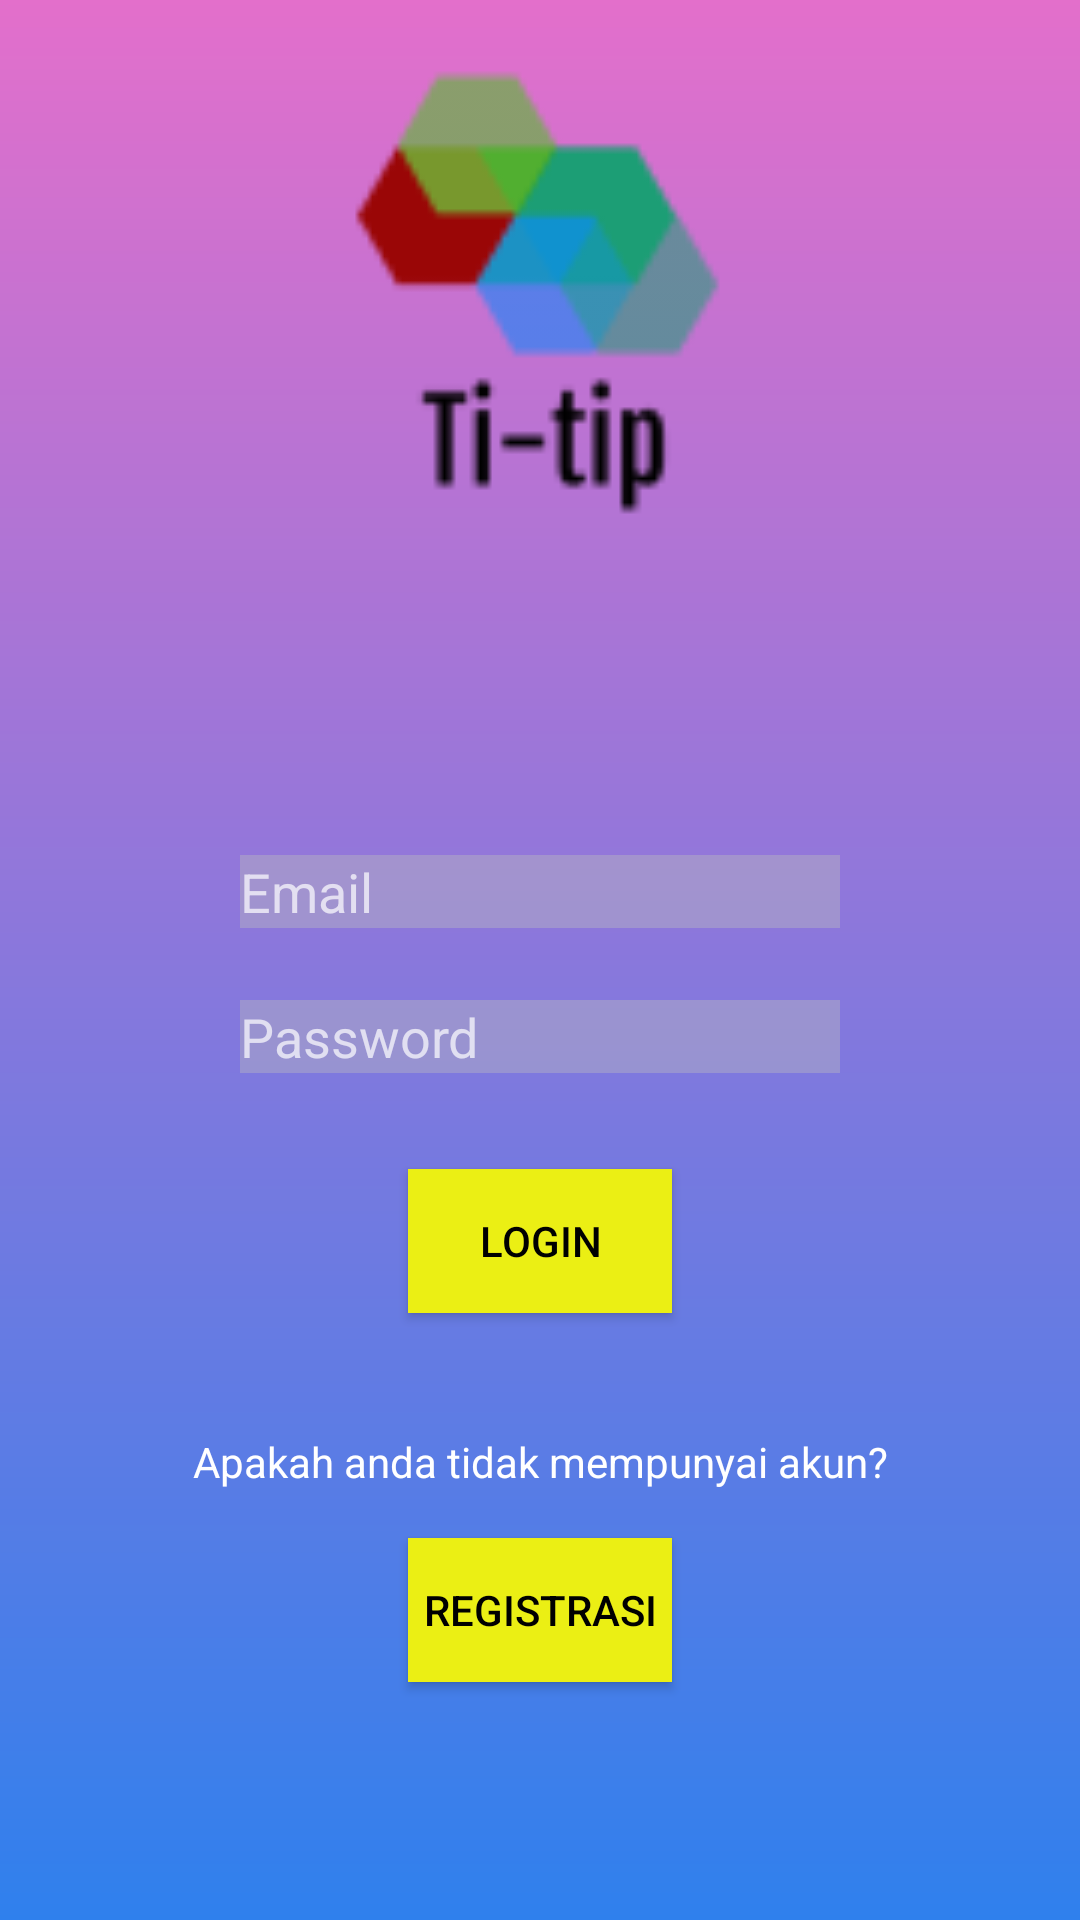

Here is an Android app screen rendered from its layout file. Give the layout XML and the strings, colors and styles it references.
<!-- AndroidManifest.xml: application theme Theme.Design.NoActionBar -->
<!-- res/layout/activity_login_agent.xml -->
<?xml version="1.0" encoding="utf-8"?>
<androidx.constraintlayout.widget.ConstraintLayout xmlns:android="http://schemas.android.com/apk/res/android"
    xmlns:app="http://schemas.android.com/apk/res-auto"
    xmlns:tools="http://schemas.android.com/tools"
    android:layout_width="match_parent"
    android:layout_height="match_parent"
    android:background="@drawable/background_gradient"
    tools:context=".LoginAgent">

    <ImageView
        android:id="@+id/logo"
        android:layout_width="81dp"
        android:layout_height="wrap_content"
        android:layout_marginTop="60dp"
        android:scaleType="center"
        android:scaleX="2"
        android:scaleY="2"
        android:src="@drawable/ic_logo"
        app:layout_constraintEnd_toEndOf="parent"
        app:layout_constraintStart_toStartOf="parent"
        app:layout_constraintTop_toTopOf="parent" />

    <EditText
        android:id="@+id/email_text"
        android:inputType="textEmailAddress"
        android:layout_width="200dp"
        android:layout_height="wrap_content"
        android:layout_marginTop="150dp"
        app:layout_constraintEnd_toEndOf="parent"
        app:layout_constraintStart_toStartOf="parent"
        app:layout_constraintTop_toBottomOf="@id/logo"
        android:background="@color/frame_back_bg"
        android:hint="@string/mail_label"
        android:textColor="@color/black"/>

    <EditText
        android:id="@+id/password_text"
        android:layout_width="200dp"
        android:layout_height="wrap_content"
        android:layout_marginTop="24dp"
        android:background="@color/frame_back_bg"
        android:hint="@string/password_label"
        android:inputType="textPassword"
        android:textColor="@color/black"
        app:layout_constraintEnd_toEndOf="parent"
        app:layout_constraintStart_toStartOf="parent"
        app:layout_constraintTop_toBottomOf="@id/email_text" />

    <Button
        android:id="@+id/login_btn"
        android:layout_width="wrap_content"
        android:layout_height="wrap_content"
        android:layout_marginTop="32dp"
        android:background="@color/btn_yellow"
        android:text="@string/login_btn_txt"
        android:textColor="@color/black"
        app:layout_constraintEnd_toEndOf="parent"
        app:layout_constraintStart_toStartOf="parent"
        app:layout_constraintTop_toBottomOf="@id/password_text" />

    <TextView
        android:id="@+id/keterangan_reg"
        android:layout_width="wrap_content"
        android:layout_height="wrap_content"
        android:layout_marginTop="40dp"
        android:text="@string/register_question"
        android:textColor="@color/white"
        app:layout_constraintEnd_toEndOf="parent"
        app:layout_constraintStart_toStartOf="parent"
        app:layout_constraintTop_toBottomOf="@id/login_btn" />

    <Button
        android:id="@+id/regis_btn"
        android:layout_width="wrap_content"
        android:layout_height="wrap_content"
        android:layout_marginTop="16dp"
        android:background="@color/btn_yellow"
        android:text="@string/reg_btn_txt"
        android:textColor="@color/black"
        app:layout_constraintEnd_toEndOf="parent"
        app:layout_constraintStart_toStartOf="parent"
        app:layout_constraintTop_toBottomOf="@id/keterangan_reg" />
</androidx.constraintlayout.widget.ConstraintLayout>
<!-- resources referenced by this layout -->
<resources>
  <color name="black">#FF000000</color>
  <color name="btn_yellow">#EBEF14</color>
  <color name="frame_back_bg">#66BBBBBB</color>
  <color name="white">#FFFFFFFF</color>
  <!-- drawable background_gradient (drawable) -->
  <?xml version="1.0" encoding="utf-8"?>
  <shape xmlns:android="http://schemas.android.com/apk/res/android">
  <gradient
      android:startColor="@color/activity_first_bg"
      android:endColor="@color/activity_second_bg"
      android:angle="-90"/>
  
  </shape>
  <!-- drawable ic_logo: png bitmap (drawable, 2789 bytes) -->
  <string name="login_btn_txt">Login</string>
  <string name="mail_label">Email</string>
  <string name="password_label">Password</string>
  <string name="reg_btn_txt">Registrasi</string>
  <string name="register_question">Apakah anda tidak mempunyai akun?</string>
  <color name="activity_first_bg">#E36FCB</color>
  <color name="activity_second_bg">#2F80ED</color>
</resources>
